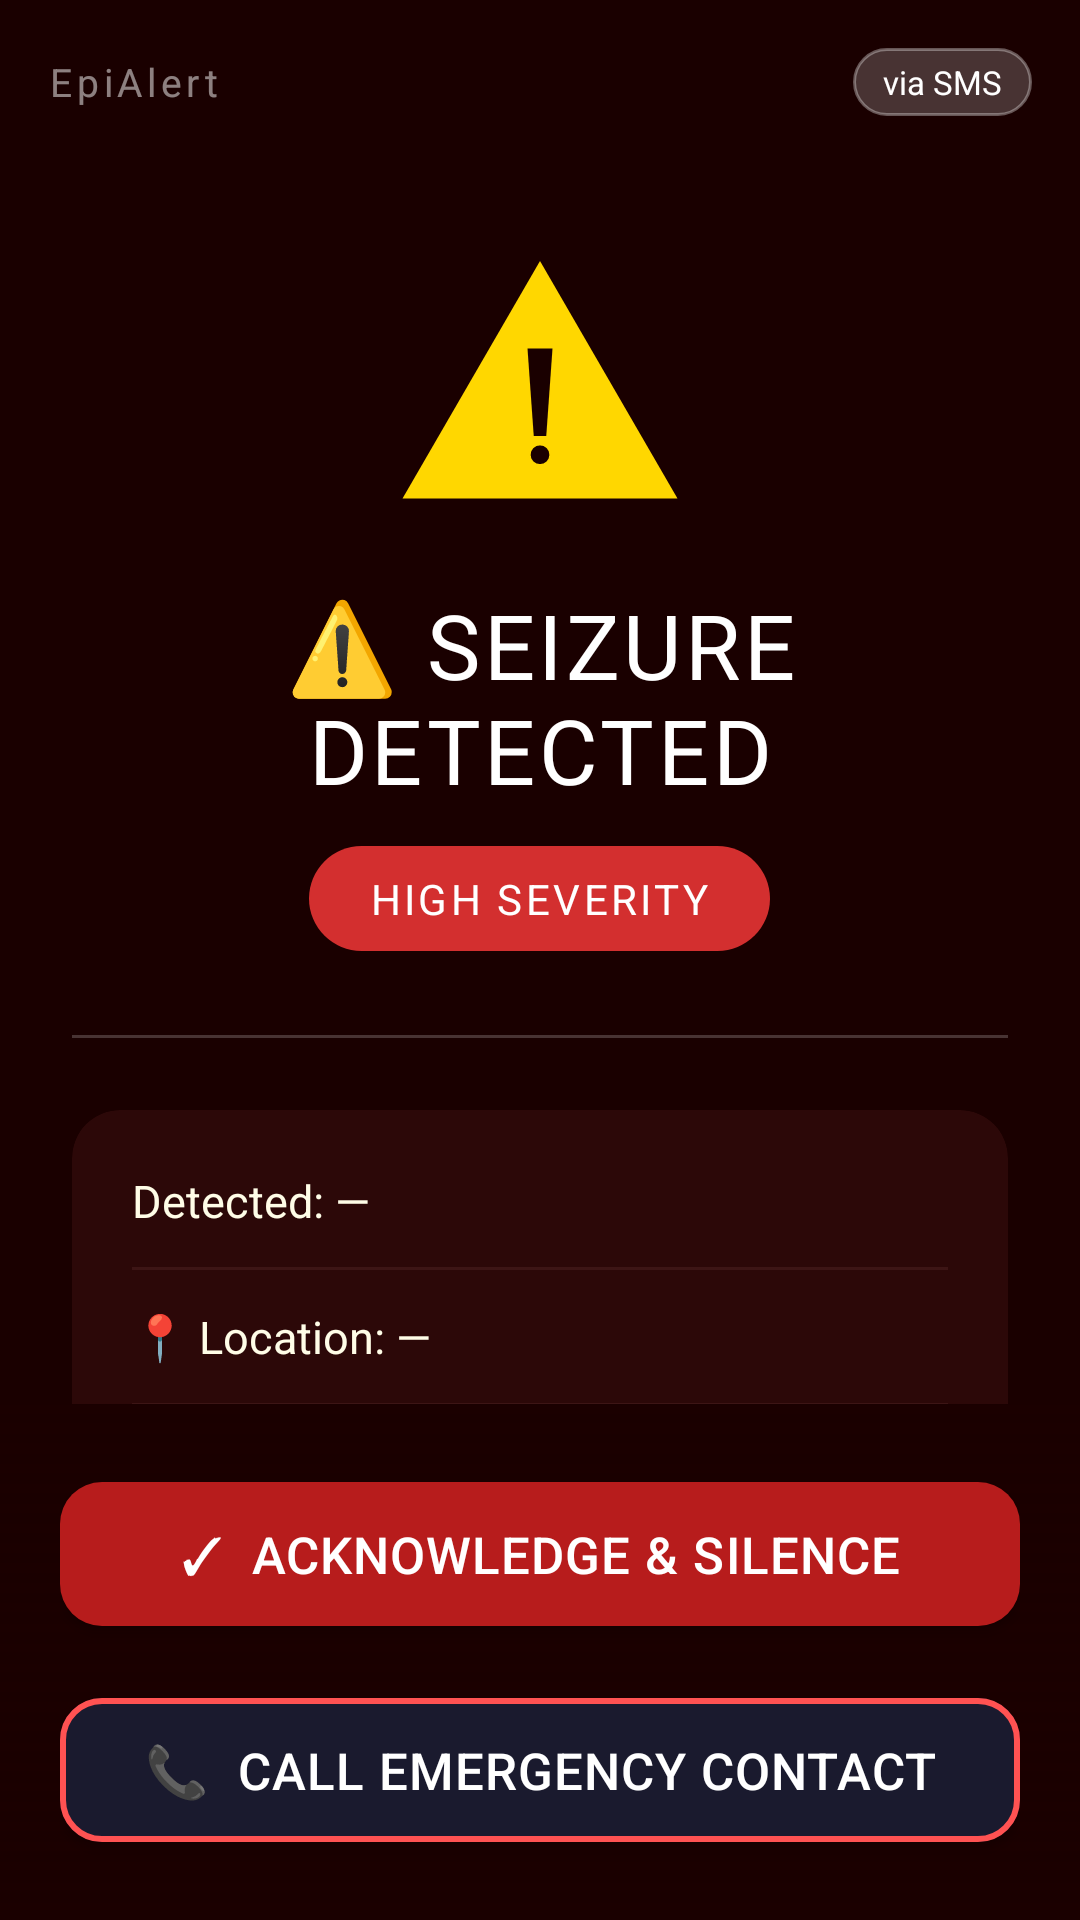

Reconstruct the res/layout file that produces this screen, plus the resources it refers to.
<!-- AndroidManifest.xml: activity theme Theme.EpiAlert.Alert -->
<!-- res/layout/activity_alert.xml -->
<?xml version="1.0" encoding="utf-8"?>
<androidx.constraintlayout.widget.ConstraintLayout
    xmlns:android="http://schemas.android.com/apk/res/android"
    xmlns:app="http://schemas.android.com/apk/res-auto"
    xmlns:tools="http://schemas.android.com/tools"
    android:id="@+id/rootLayout"
    android:layout_width="match_parent"
    android:layout_height="match_parent"
    android:background="@color/alert_background"
    android:keepScreenOn="true"
    tools:context=".ui.AlertActivity">

    
    <LinearLayout
        android:id="@+id/topStrip"
        android:layout_width="match_parent"
        android:layout_height="wrap_content"
        android:orientation="horizontal"
        android:padding="16dp"
        android:gravity="center_vertical"
        app:layout_constraintTop_toTopOf="parent"
        app:layout_constraintStart_toStartOf="parent"
        app:layout_constraintEnd_toEndOf="parent">

        <TextView
            android:id="@+id/tvAppLabel"
            android:layout_width="0dp"
            android:layout_height="wrap_content"
            android:layout_weight="1"
            android:text="EpiAlert"
            android:textColor="#80FFFFFF"
            android:textSize="13sp"
            android:letterSpacing="0.12" />

        
        <TextView
            android:id="@+id/tvSourceBadge"
            android:layout_width="wrap_content"
            android:layout_height="wrap_content"
            android:paddingStart="10dp"
            android:paddingEnd="10dp"
            android:paddingTop="4dp"
            android:paddingBottom="4dp"
            android:text="via SMS"
            android:textColor="#FFFFFF"
            android:textSize="11sp"
            android:background="@drawable/bg_badge_source"
            tools:text="via FCM" />

    </LinearLayout>

    
    <ScrollView
        android:id="@+id/scrollContent"
        android:layout_width="match_parent"
        android:layout_height="0dp"
        android:overScrollMode="never"
        android:scrollbars="none"
        app:layout_constraintTop_toBottomOf="@id/topStrip"
        app:layout_constraintBottom_toTopOf="@id/buttonContainer"
        app:layout_constraintStart_toStartOf="parent"
        app:layout_constraintEnd_toEndOf="parent">

        <LinearLayout
            android:layout_width="match_parent"
            android:layout_height="wrap_content"
            android:orientation="vertical"
            android:gravity="center_horizontal"
            android:paddingTop="24dp"
            android:paddingBottom="24dp"
            android:paddingStart="24dp"
            android:paddingEnd="24dp">

            
            <ImageView
                android:id="@+id/ivAlertIcon"
                android:layout_width="100dp"
                android:layout_height="100dp"
                android:src="@drawable/ic_alert_warning"
                android:contentDescription="Emergency alert icon"
                android:layout_marginBottom="16dp" />

            
            <TextView
                android:id="@+id/tvHeadline"
                android:layout_width="match_parent"
                android:layout_height="wrap_content"
                android:text="⚠️ SEIZURE DETECTED"
                android:textColor="@color/alert_headline_text"
                android:textSize="30sp"
                android:gravity="center"
                android:letterSpacing="0.04"
                android:layout_marginBottom="12dp" />

            
            <TextView
                android:id="@+id/tvSeverityBadge"
                android:layout_width="wrap_content"
                android:layout_height="wrap_content"
                android:paddingStart="20dp"
                android:paddingEnd="20dp"
                android:paddingTop="8dp"
                android:paddingBottom="8dp"
                android:text="HIGH SEVERITY"
                android:textColor="#FFFFFF"
                android:textSize="14sp"
                android:letterSpacing="0.08"
                android:background="@drawable/bg_severity_badge"
                android:backgroundTint="@color/severity_high"
                android:layout_marginBottom="28dp"
                tools:text="HIGH SEVERITY" />

            
            <View
                android:layout_width="match_parent"
                android:layout_height="1dp"
                android:background="#33FFFFFF"
                android:layout_marginBottom="24dp" />

            
            <androidx.cardview.widget.CardView
                android:id="@+id/cardDetails"
                android:layout_width="match_parent"
                android:layout_height="wrap_content"
                app:cardBackgroundColor="@color/card_background"
                app:cardCornerRadius="16dp"
                app:cardElevation="0dp"
                android:layout_marginBottom="24dp">

                <LinearLayout
                    android:layout_width="match_parent"
                    android:layout_height="wrap_content"
                    android:orientation="vertical"
                    android:padding="20dp">

                    
                    <TextView
                        android:id="@+id/tvTimestamp"
                        android:layout_width="match_parent"
                        android:layout_height="wrap_content"
                        android:text="Detected: —"
                        android:textColor="@color/detail_text_primary"
                        android:textSize="15sp"
                        android:layout_marginBottom="12dp"
                        tools:text="Detected: Aug 26, 2026 • 18:22:30" />

                    
                    <View
                        android:layout_width="match_parent"
                        android:layout_height="1dp"
                        android:background="@color/card_divider"
                        android:layout_marginBottom="12dp" />

                    
                    <TextView
                        android:id="@+id/tvLocation"
                        android:layout_width="match_parent"
                        android:layout_height="wrap_content"
                        android:text="📍 Location: —"
                        android:textColor="@color/detail_text_primary"
                        android:textSize="15sp"
                        android:layout_marginBottom="12dp"
                        tools:text="📍 Location: Living Room" />

                    
                    <View
                        android:layout_width="match_parent"
                        android:layout_height="1dp"
                        android:background="@color/card_divider"
                        android:layout_marginBottom="12dp" />

                    
                    <TextView
                        android:id="@+id/tvDeviceId"
                        android:layout_width="match_parent"
                        android:layout_height="wrap_content"
                        android:text="🔌 Device: —"
                        android:textColor="@color/detail_text_primary"
                        android:textSize="15sp"
                        android:layout_marginBottom="12dp"
                        tools:text="🔌 Device: SGD-001" />

                    
                    <View
                        android:layout_width="match_parent"
                        android:layout_height="1dp"
                        android:background="@color/card_divider"
                        android:layout_marginBottom="12dp" />

                    
                    <TextView
                        android:id="@+id/tvSender"
                        android:layout_width="match_parent"
                        android:layout_height="wrap_content"
                        android:text="📡 From: —"
                        android:textColor="@color/detail_text_secondary"
                        android:textSize="14sp"
                        tools:text="📡 From: +15551234567" />

                </LinearLayout>

            </androidx.cardview.widget.CardView>

        </LinearLayout>
    </ScrollView>

    
    <LinearLayout
        android:id="@+id/buttonContainer"
        android:layout_width="match_parent"
        android:layout_height="wrap_content"
        android:orientation="vertical"
        android:padding="20dp"
        android:paddingBottom="32dp"
        android:background="@drawable/bg_button_area"
        app:layout_constraintBottom_toBottomOf="parent"
        app:layout_constraintStart_toStartOf="parent"
        app:layout_constraintEnd_toEndOf="parent">

        
        <com.google.android.material.button.MaterialButton
            android:id="@+id/btnAcknowledge"
            android:layout_width="match_parent"
            android:layout_height="60dp"
            android:text="✓  Acknowledge &amp; Silence"
            android:textSize="17sp"
            android:textColor="#FFFFFF"
            android:letterSpacing="0.02"
            app:backgroundTint="@color/btn_acknowledge"
            app:cornerRadius="14dp"
            app:elevation="4dp"
            android:layout_marginBottom="12dp" />

        
        <com.google.android.material.button.MaterialButton
            android:id="@+id/btnCallEmergency"
            android:layout_width="match_parent"
            android:layout_height="60dp"
            android:text="📞  Call Emergency Contact"
            android:textSize="17sp"
            android:textColor="@color/btn_call_text"
            android:letterSpacing="0.02"
            app:backgroundTint="@color/btn_call"
            app:strokeColor="@color/btn_call_border"
            app:strokeWidth="2dp"
            app:cornerRadius="14dp" />

    </LinearLayout>

</androidx.constraintlayout.widget.ConstraintLayout>
<!-- resources referenced by this layout -->
<resources>
  <color name="alert_background">#1A0000</color>
  <color name="alert_headline_text">#FFFFFF</color>
  <color name="btn_acknowledge">#B71C1C</color>
  <color name="btn_call">#1A1A2E</color>
  <color name="btn_call_border">#FF5252</color>
  <color name="btn_call_text">#FFFFFF</color>
  <color name="card_background">#2C0808</color>
  <color name="card_divider">#3D1515</color>
  <color name="detail_text_primary">#FFFDE7</color>
  <color name="detail_text_secondary">#BCAAA4</color>
  <color name="severity_high">#D32F2F</color>
  <!-- drawable bg_badge_source (drawable) -->
  <?xml version="1.0" encoding="utf-8"?>
  <shape xmlns:android="http://schemas.android.com/apk/res/android"
      android:shape="rectangle">
      <corners android:radius="50dp" />
      <solid android:color="#33FFFFFF" />
      <stroke android:color="#55FFFFFF" android:width="1dp" />
  </shape>
  <!-- drawable bg_button_area (drawable) -->
  <?xml version="1.0" encoding="utf-8"?>
  <shape xmlns:android="http://schemas.android.com/apk/res/android"
      android:shape="rectangle">
      <gradient
          android:type="linear"
          android:angle="90"
          android:startColor="#001A0000"
          android:endColor="#FF1A0000" />
  </shape>
  <!-- drawable bg_severity_badge (drawable) -->
  <?xml version="1.0" encoding="utf-8"?>
  <shape xmlns:android="http://schemas.android.com/apk/res/android"
      android:shape="rectangle">
      <corners android:radius="50dp" />
      
      <solid android:color="#FFD32F2F" />
  </shape>
  <!-- drawable ic_alert_warning (drawable) -->
  <?xml version="1.0" encoding="utf-8"?>
  <vector xmlns:android="http://schemas.android.com/apk/res/android"
      android:width="100dp"
      android:height="100dp"
      android:viewportWidth="24"
      android:viewportHeight="24">
  
      
      <path
          android:fillColor="#FFD700"
          android:pathData="M12,2 L1,21 H23 Z" />
  
      
      <path
          android:fillColor="#1A0000"
          android:pathData="M11,9 H13 L12.5,16 H11.5 Z" />
  
      
      <path
          android:fillColor="#1A0000"
          android:pathData="M11.25,17.5 A0.75,0.75 0 1 0 12.75,17.5 A0.75,0.75 0 1 0 11.25,17.5 Z" />
  
  </vector>
  <style name="Theme.EpiAlert.Alert" parent="Theme.MaterialComponents.DayNight.NoActionBar">
          <item name="android:windowBackground">@color/alert_background</item>
          <item name="android:statusBarColor">@color/alert_background</item>
          <item name="android:navigationBarColor">@color/alert_background</item>
          <item name="android:windowLightStatusBar">false</item>
          <item name="android:windowLightNavigationBar">false</item>
  
          
          <item name="android:keepScreenOn">true</item>
  
          
          <item name="android:windowFullscreen">false</item>
          <item name="android:windowContentOverlay">@null</item>
          <item name="android:colorPrimaryDark">@color/alert_background</item>
  
          <item name="colorPrimary">@color/alert_red</item>
          <item name="colorPrimaryVariant">#B71C1C</item>
          <item name="colorOnPrimary">#FFFFFF</item>
      </style>
  <color name="alert_red">#FF1744</color>
</resources>
